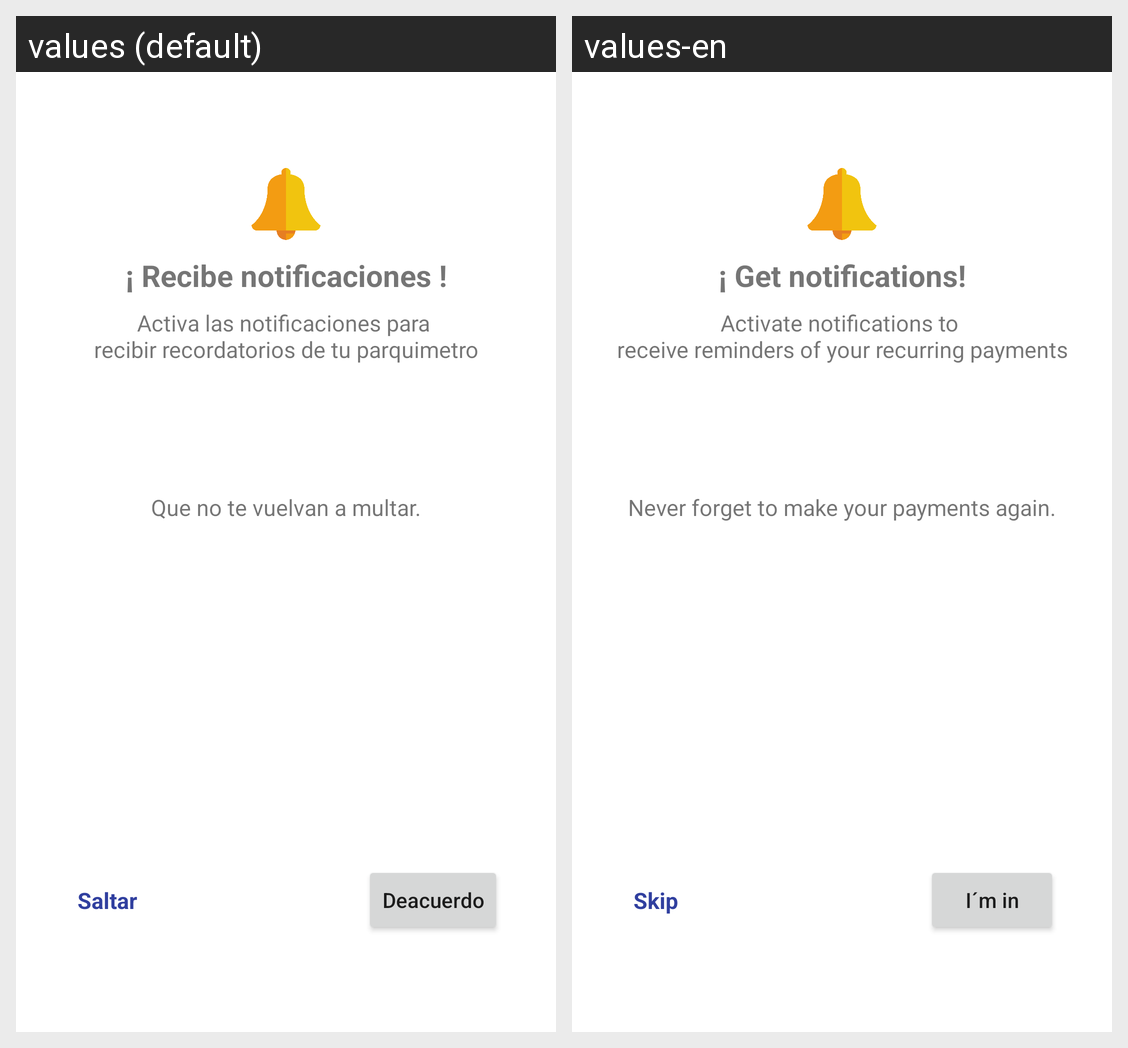

Translations of the strings shown on this Android screen, per locale in the grid:
Android screen res/layout/dialog_notification_permission.xml rendered under 2 locales, left to right: values (default), values-en. Device: Nexus 5 (rendered at 1080×1920; each locale shown at half size, 540×960, under a caption strip naming it); theme AppTheme.
Strings drawn on this screen, with the default value and each locale's value (text and hints the layout hard-codes, and strings that could not be matched under every locale, appear in the picture but are not listed):

dialog_notify_title
  values: ¡ Recibe notificaciones !
  values-en: ¡ Get notifications!

dialog_notify_desc
  values: Activa las notificaciones para 
      recibir recordatorios de tu parquimetro
  values-en: Activate notifications to 
      receive reminders of your recurring payments

dialog_notify_desc2
  values: Que no te vuelvan a multar.
  values-en: Never forget to make your payments again.

dialog_notify_skip
  values: Saltar
  values-en: Skip

dialog_notify_continue
  values: Deacuerdo
  values-en: I´m in
